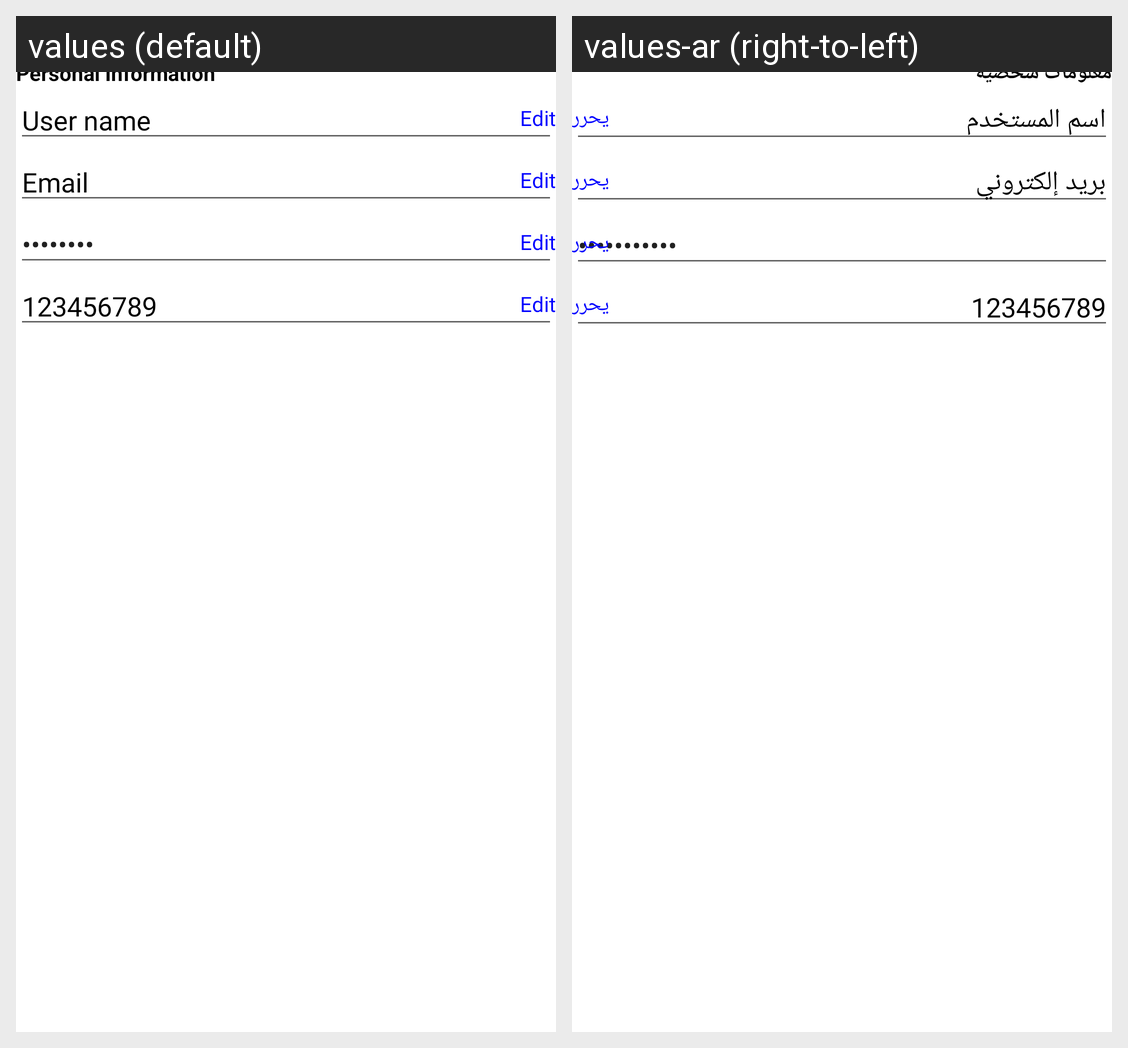

Here is an Android app screen in its default locale and in the app's own translations. Write out the translated-string differences for the strings that appear on this screen.
Android screen res/layout/fragment_personal_info.xml rendered under 2 locales, left to right: values (default), values-ar (right-to-left). Device: Nexus 5 (rendered at 1080×1920; each locale shown at half size, 540×960, under a caption strip naming it); theme Theme.QaarenApp.
Strings drawn on this screen, with the default value and each locale's value (text and hints the layout hard-codes, and strings that could not be matched under every locale, appear in the picture but are not listed):

str_personal_information
  values: Personal Information
  values-ar: معلومات شخصية

str_user_name
  values: User name
  values-ar: اسم المستخدم

str_edit
  values: Edit
  values-ar: يحرر

str_email
  values: Email
  values-ar: بريد إلكتروني

str_password
  values: Password
  values-ar: كلمة المرور
